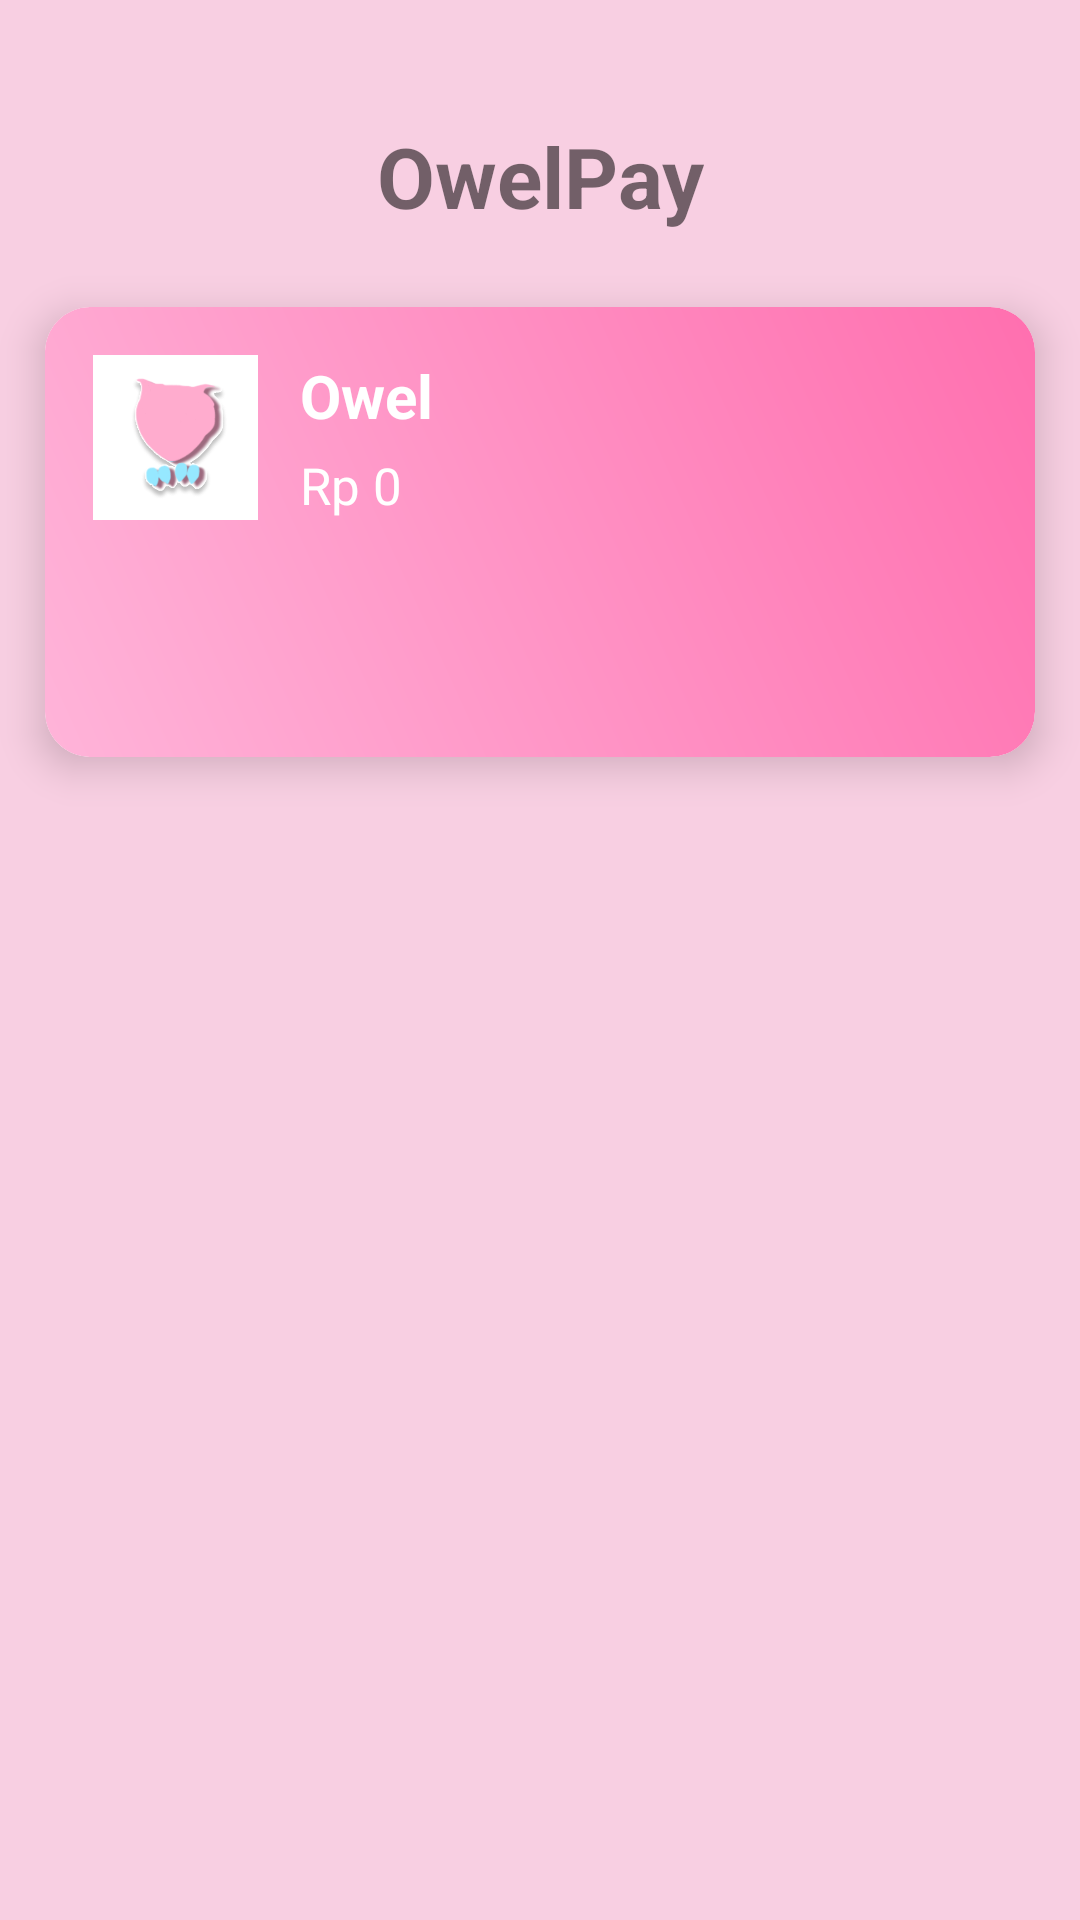

Reconstruct the res/layout file that produces this screen, plus the resources it refers to.
<!-- AndroidManifest.xml: application theme Theme.OwelPay -->
<!-- res/layout/activity_home_page.xml -->
<?xml version="1.0" encoding="utf-8"?>
<androidx.constraintlayout.widget.ConstraintLayout
    xmlns:android="http://schemas.android.com/apk/res/android"
    xmlns:app="http://schemas.android.com/apk/res-auto"
    android:layout_width="match_parent"
    android:layout_height="match_parent"
    android:background="#F8CFE2"
    android:id="@+id/home_page">

    
    <TextView
        android:id="@+id/title_register"
        android:layout_width="wrap_content"
        android:layout_height="wrap_content"
        android:text="@string/owelpay"
        android:textSize="28sp"
        android:textStyle="bold"
        android:layout_marginTop="40dp"
        app:layout_constraintTop_toTopOf="parent"
        app:layout_constraintStart_toStartOf="parent"
        app:layout_constraintEnd_toEndOf="parent" />

    
    <androidx.cardview.widget.CardView
        android:id="@+id/cardSaldo"
        android:layout_width="330dp"
        android:layout_height="150dp"
        android:layout_marginTop="25dp"
        app:cardCornerRadius="15dp"
        app:cardElevation="8dp"
        app:layout_constraintTop_toBottomOf="@id/title_register"
        app:layout_constraintStart_toStartOf="parent"
        app:layout_constraintEnd_toEndOf="parent">

        <LinearLayout
            android:layout_width="match_parent"
            android:layout_height="match_parent"
            android:orientation="horizontal"
            android:padding="16dp"
            android:background="@drawable/bg_card_gradient">

            
            <ImageView
                android:layout_width="55dp"
                android:layout_height="55dp"
                android:src="@drawable/owelpay_logo"
                android:background="#FFFFFFFF"
                android:padding="5dp"
                android:scaleType="centerCrop"
                android:layout_marginEnd="14dp"
                android:layout_gravity="top"
                android:contentDescription="@null"/>

            
            <LinearLayout
                android:layout_width="wrap_content"
                android:layout_height="wrap_content"
                android:orientation="vertical">

                <TextView
                    android:id="@+id/txtNama"
                    android:layout_width="wrap_content"
                    android:layout_height="wrap_content"
                    android:text="@string/owel"
                    android:textColor="#FFFFFF"
                    android:textSize="20sp"
                    android:textStyle="bold"/>

                <TextView
                    android:layout_width="wrap_content"
                    android:layout_height="wrap_content"
                    android:text="@string/saldo"
                    android:textColor="#FFFFFF"
                    android:textSize="17sp"
                    android:layout_marginTop="5dp"/>

            </LinearLayout>

        </LinearLayout>
    </androidx.cardview.widget.CardView>
</androidx.constraintlayout.widget.ConstraintLayout>
<!-- resources referenced by this layout -->
<resources>
  <!-- drawable bg_card_gradient (drawable) -->
  <?xml version="1.0" encoding="utf-8"?>
  <shape xmlns:android="http://schemas.android.com/apk/res/android"
      android:shape="rectangle">
  
      <gradient
          android:angle="45"
          android:startColor="#FFB4D9"
          android:endColor="#FF6FAF"
          android:type="linear" />
  
      <corners android:radius="15dp"/>
  </shape>
  <!-- drawable owelpay_logo: png bitmap (drawable, 62898 bytes) -->
  <string name="owel">Owel</string>
  <string name="owelpay">OwelPay</string>
  <string name="saldo">Rp 0</string>
  <style name="Theme.OwelPay" parent="Theme.MaterialComponents.DayNight.NoActionBar">
          
          <item name="colorPrimary">@color/purple_500</item>
          <item name="colorPrimaryVariant">@color/purple_700</item>
          <item name="colorOnPrimary">@color/white</item>
          
          <item name="colorSecondary">@color/teal_200</item>
          <item name="colorSecondaryVariant">@color/teal_700</item>
          <item name="colorOnSecondary">@color/black</item>
          
          <item name="android:statusBarColor">?attr/colorPrimaryVariant</item>
          
      </style>
  <color name="purple_500">#FF6200EE</color>
  <color name="purple_700">#FF3700B3</color>
  <color name="white">#FFFFFFFF</color>
  <color name="teal_200">#FF03DAC5</color>
  <color name="teal_700">#FF018786</color>
  <color name="black">#FF000000</color>
</resources>
